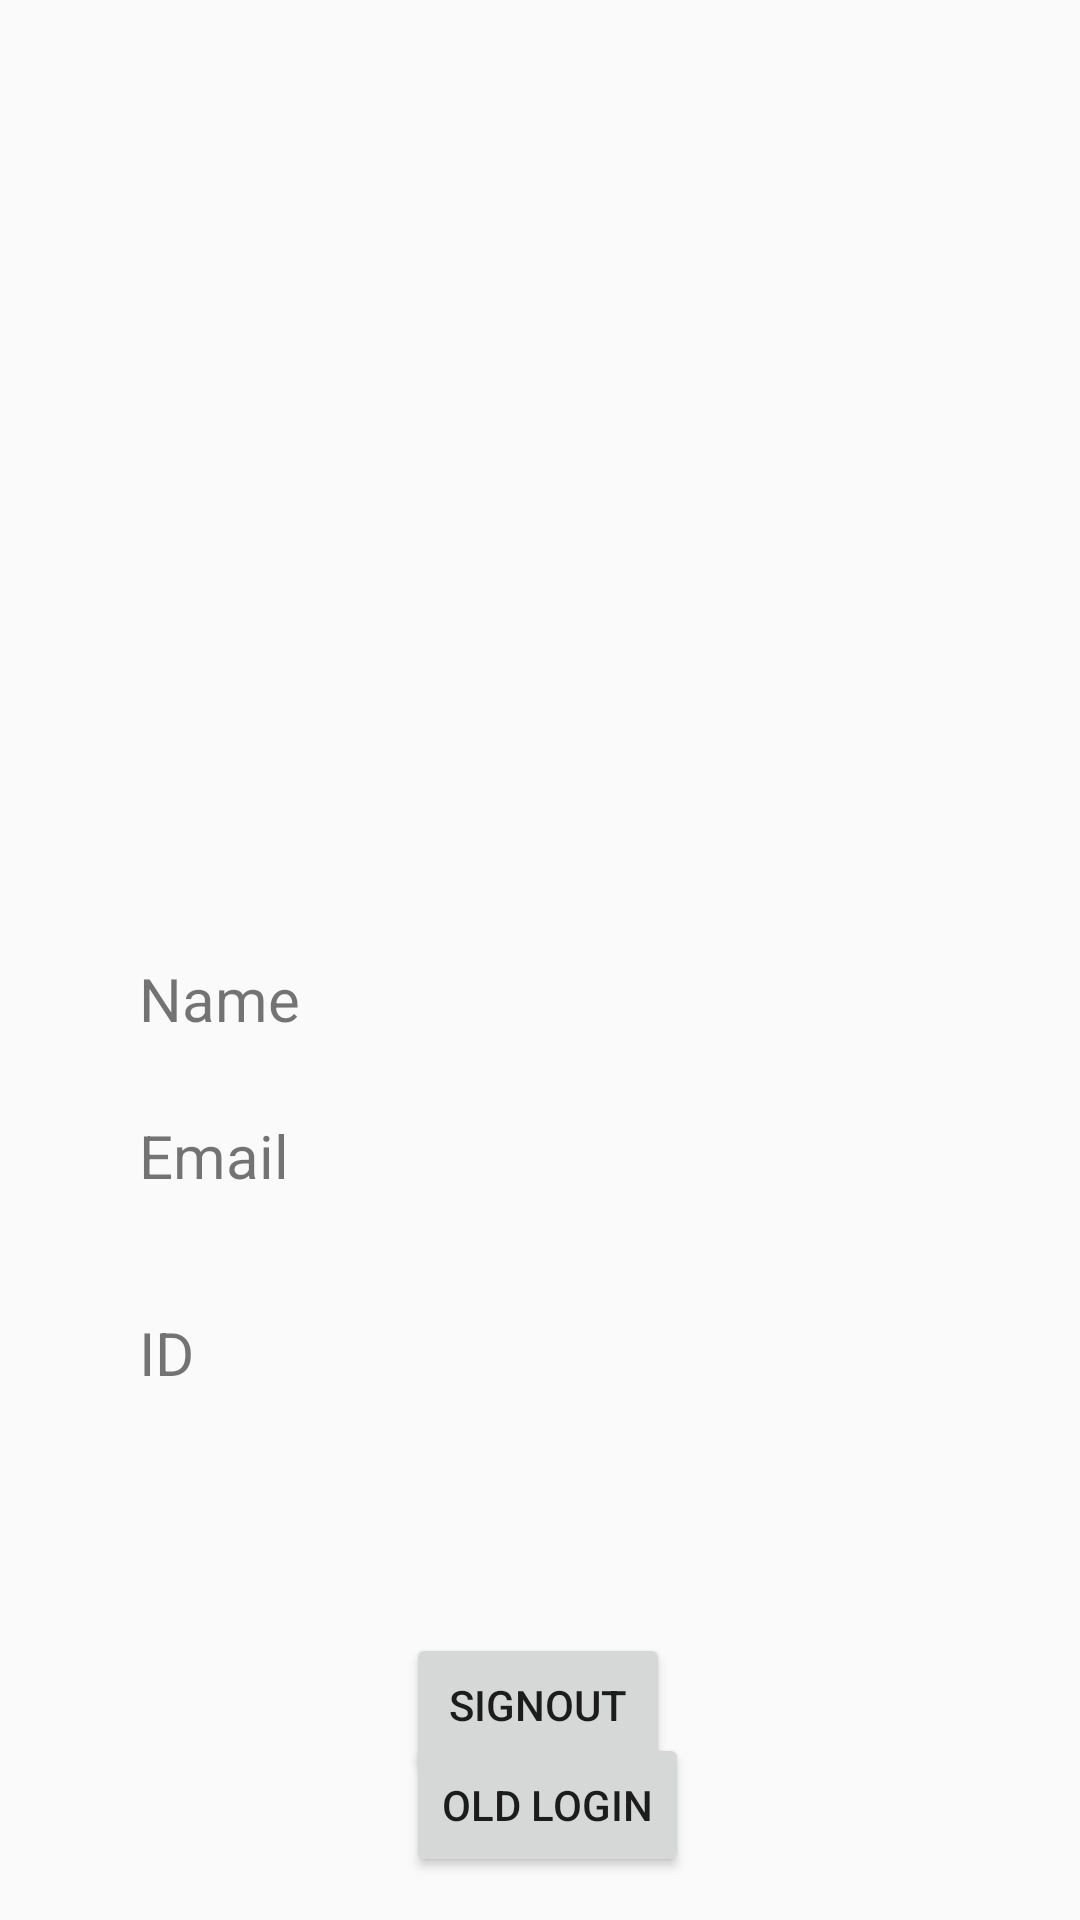

Layout XML and referenced resources for this Android screen:
<!-- AndroidManifest.xml: application theme AppTheme -->
<!-- res/layout/activity_main2.xml -->
<?xml version="1.0" encoding="utf-8"?>
<androidx.constraintlayout.widget.ConstraintLayout xmlns:android="http://schemas.android.com/apk/res/android"
    xmlns:app="http://schemas.android.com/apk/res-auto"
    xmlns:tools="http://schemas.android.com/tools"
    android:layout_width="match_parent"
    android:layout_height="match_parent"
    tools:context=".Main2Activity">

    <ImageView
        android:id="@+id/imageView"
        android:layout_width="168dp"
        android:layout_height="177dp"
        android:contentDescription="imageview"
        android:scaleType="centerCrop"
        app:layout_constraintBottom_toBottomOf="parent"
        app:layout_constraintEnd_toEndOf="parent"
        app:layout_constraintHorizontal_bias="0.158"
        app:layout_constraintStart_toStartOf="parent"
        app:layout_constraintTop_toTopOf="parent"
        app:layout_constraintVertical_bias="0.126" />

    <Button
        android:id="@+id/button"
        android:layout_width="wrap_content"
        android:layout_height="wrap_content"
        android:text="Old Login"
        app:layout_constraintBottom_toBottomOf="parent"
        app:layout_constraintEnd_toEndOf="parent"
        app:layout_constraintHorizontal_bias="0.509"
        app:layout_constraintStart_toStartOf="parent"
        app:layout_constraintTop_toTopOf="parent"
        app:layout_constraintVertical_bias="0.976" />

    <TextView
        android:id="@+id/name"
        android:layout_width="wrap_content"
        android:layout_height="wrap_content"
        android:layout_marginStart="16dp"
        android:layout_marginLeft="16dp"
        android:layout_marginTop="84dp"
        android:text="Name"
        android:textSize="20sp"
        app:layout_constraintBottom_toBottomOf="parent"
        app:layout_constraintStart_toStartOf="@+id/imageView"
        app:layout_constraintTop_toBottomOf="@+id/imageView"
        app:layout_constraintVertical_bias="0.0" />

    <TextView
        android:id="@+id/id"
        android:layout_width="wrap_content"
        android:layout_height="wrap_content"
        android:layout_marginStart="16dp"
        android:layout_marginLeft="16dp"
        android:layout_marginTop="84dp"
        android:text="ID"
        android:textSize="20sp"
        app:layout_constraintBottom_toBottomOf="parent"
        app:layout_constraintStart_toStartOf="@+id/imageView"
        app:layout_constraintTop_toBottomOf="@+id/imageView"
        app:layout_constraintVertical_bias="0.402" />

    <TextView
        android:id="@+id/email"
        android:layout_width="wrap_content"
        android:layout_height="wrap_content"
        android:layout_marginStart="16dp"
        android:layout_marginLeft="16dp"
        android:layout_marginTop="84dp"
        android:text="Email"
        android:textSize="20sp"
        app:layout_constraintBottom_toBottomOf="parent"
        app:layout_constraintStart_toEndOf="@+id/name"
        app:layout_constraintStart_toStartOf="@+id/imageView"
        app:layout_constraintTop_toBottomOf="@+id/imageView"
        app:layout_constraintVertical_bias="0.178" />

    <Button
        android:id="@+id/signOut"
        android:layout_width="wrap_content"
        android:layout_height="wrap_content"
        android:layout_marginTop="80dp"
        android:text="Signout"
        app:layout_constraintEnd_toEndOf="parent"
        app:layout_constraintHorizontal_bias="0.498"
        app:layout_constraintStart_toStartOf="parent"
        app:layout_constraintTop_toBottomOf="@+id/id" />
</androidx.constraintlayout.widget.ConstraintLayout>
<!-- resources referenced by this layout -->
<resources>
  <style name="AppTheme" parent="Theme.AppCompat.Light.DarkActionBar">
          
          <item name="colorPrimary">@color/colorPrimary</item>
          <item name="colorPrimaryDark">@color/colorPrimaryDark</item>
          <item name="colorAccent">@color/colorAccent</item>
      </style>
  <color name="colorPrimary">#2886E2</color>
  <color name="colorPrimaryDark">#2886E2</color>
  <color name="colorAccent">#2886E2</color>
</resources>
